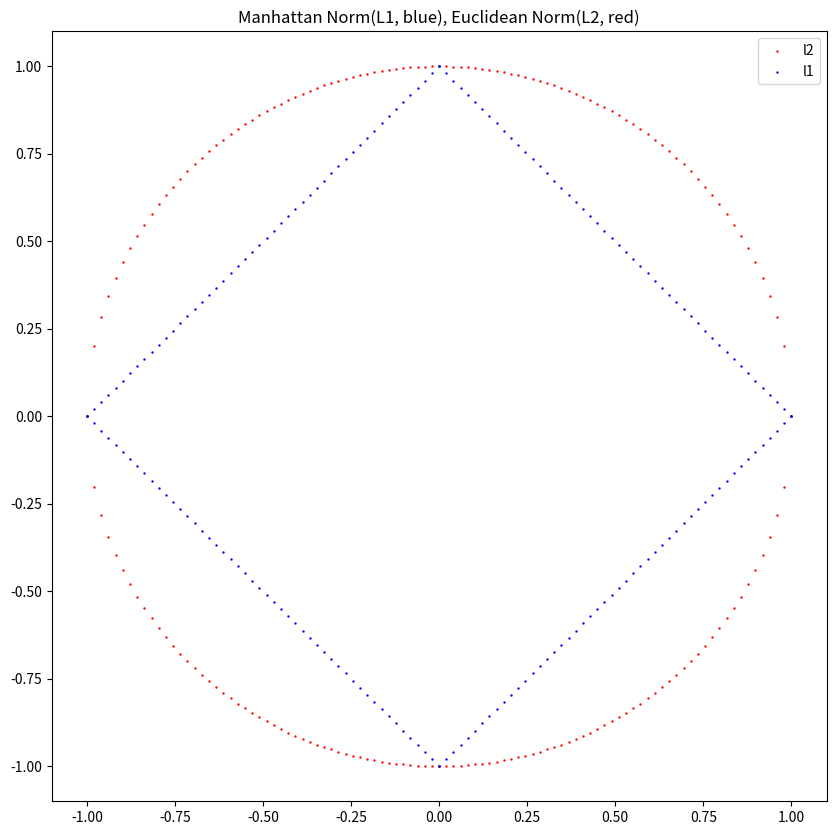

The script that saved this image:
#!/usr/bin/env python
# coding: utf-8

# # 3. Analytic Geometry  
# ## Manhattan Norm ($l_1$ norm)  
# ### $ ||x||_1 = \Sigma_{i=1}^{n} |x_i| $  
# ## Euclidean Norm ($i_2$ norm)  
# ### $ ||x||_2 = \sqrt{ \Sigma_{i=1}^{n} {x_i}^2 } $  

# In[1]:


import numpy as np
import matplotlib.pyplot as plt
plt.rcParams[ "figure.figsize" ] = (10,10) # plot 사이즈 조절


# In[2]:


# 1. l2norm 그리기
xRight = np.linspace(0,1,50) # 0 ~ 1
xLeft = np.linspace(-1,0,50) # -1 ~ 0

xarr = [xRight, xLeft, xLeft, xRight] # x coordinate for Q1, Q2, Q3, Q4
xarr = np.array(xarr) # list -> array (4, 50)
xarr = xarr.reshape(-1) # 한 줄로 (200)

yarr = [np.sqrt(1-xRight**2), np.sqrt(1-xLeft**2), -np.sqrt(1-xLeft**2), -np.sqrt(1-xRight**2)]
yarr = np.array(yarr).reshape(-1)

plt.scatter(xarr, yarr, s=.5, color='r')


# 2. l1norm 그리기
xarr = [xRight, xLeft, xLeft, xRight] # x coordinate for Q1, Q2, Q3, Q4
xarr = np.array(xarr) # list -> array (4, 50)
xarr = xarr.reshape(-1) # 한 줄로 (200)

yarr = [1-xRight, 1+xLeft, -(1+xLeft), -(1-xRight)]
yarr = np.array(yarr).reshape(-1)

plt.scatter(xarr, yarr, s=.5, color='b')
plt.title('Manhattan Norm(L1, blue), Euclidean Norm(L2, red)')
plt.legend(["l2", "l1"])
plt.show()

